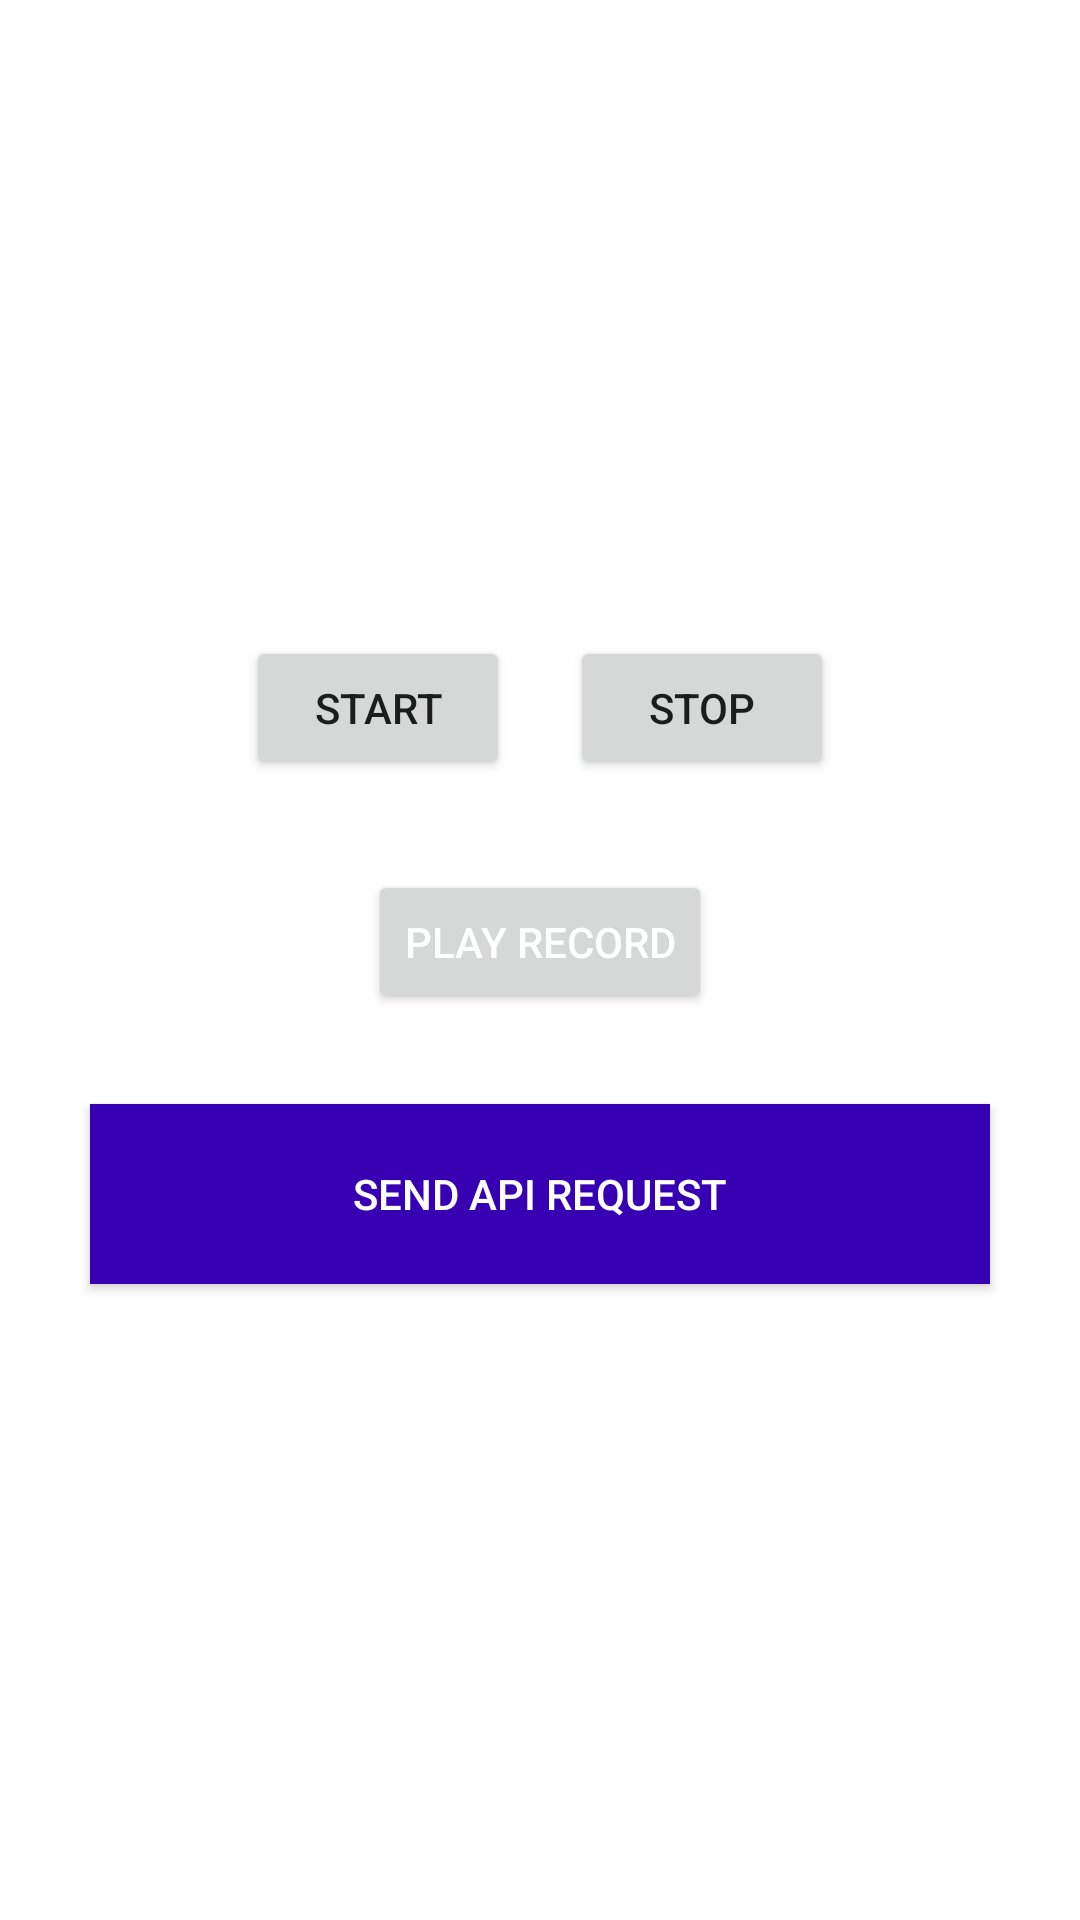

Write the Android layout XML for this screen, with the resource values it uses.
<!-- AndroidManifest.xml: fallback theme Theme.MaterialComponents.DayNight.NoActionBar -->
<!-- res/layout/activity_audio_test.xml -->
<?xml version="1.0" encoding="utf-8"?>
<LinearLayout xmlns:android="http://schemas.android.com/apk/res/android"
    xmlns:app="http://schemas.android.com/apk/res-auto"
    xmlns:tools="http://schemas.android.com/tools"
    android:layout_width="match_parent"
    android:layout_height="match_parent"
    android:orientation="vertical"
    android:gravity="center"
    tools:context=".ui.AudioTest">

    <LinearLayout
        android:layout_width="match_parent"
        android:layout_height="wrap_content"
        android:orientation="horizontal"
        android:gravity="center">
        <Button
            android:id="@+id/start_record"
            android:layout_width="wrap_content"
            android:layout_height="wrap_content"
            android:text="Start"
            android:layout_marginRight="20dp" />

        <Button
            android:id="@+id/stop_record"
            android:layout_width="wrap_content"
            android:layout_height="wrap_content"
            android:text="Stop" />
    </LinearLayout>

    <Button
        android:id="@+id/play_record"
        android:layout_width="wrap_content"
        android:layout_marginTop="30dp"
        android:layout_height="wrap_content"
        android:text="Play record"
        android:gravity="center"
        android:textColor="@color/white" />

    <Button
        android:id="@+id/api_test"
        android:layout_width="300dp"
        android:layout_height="60dp"
        android:text="Send API request"
        android:layout_marginTop="30dp"
        android:textColor="@color/white"
        android:background="@color/design_default_color_primary_variant" />

</LinearLayout>
<!-- resources referenced by this layout -->
<resources>
  <color name="white">#ffffff</color>
</resources>
